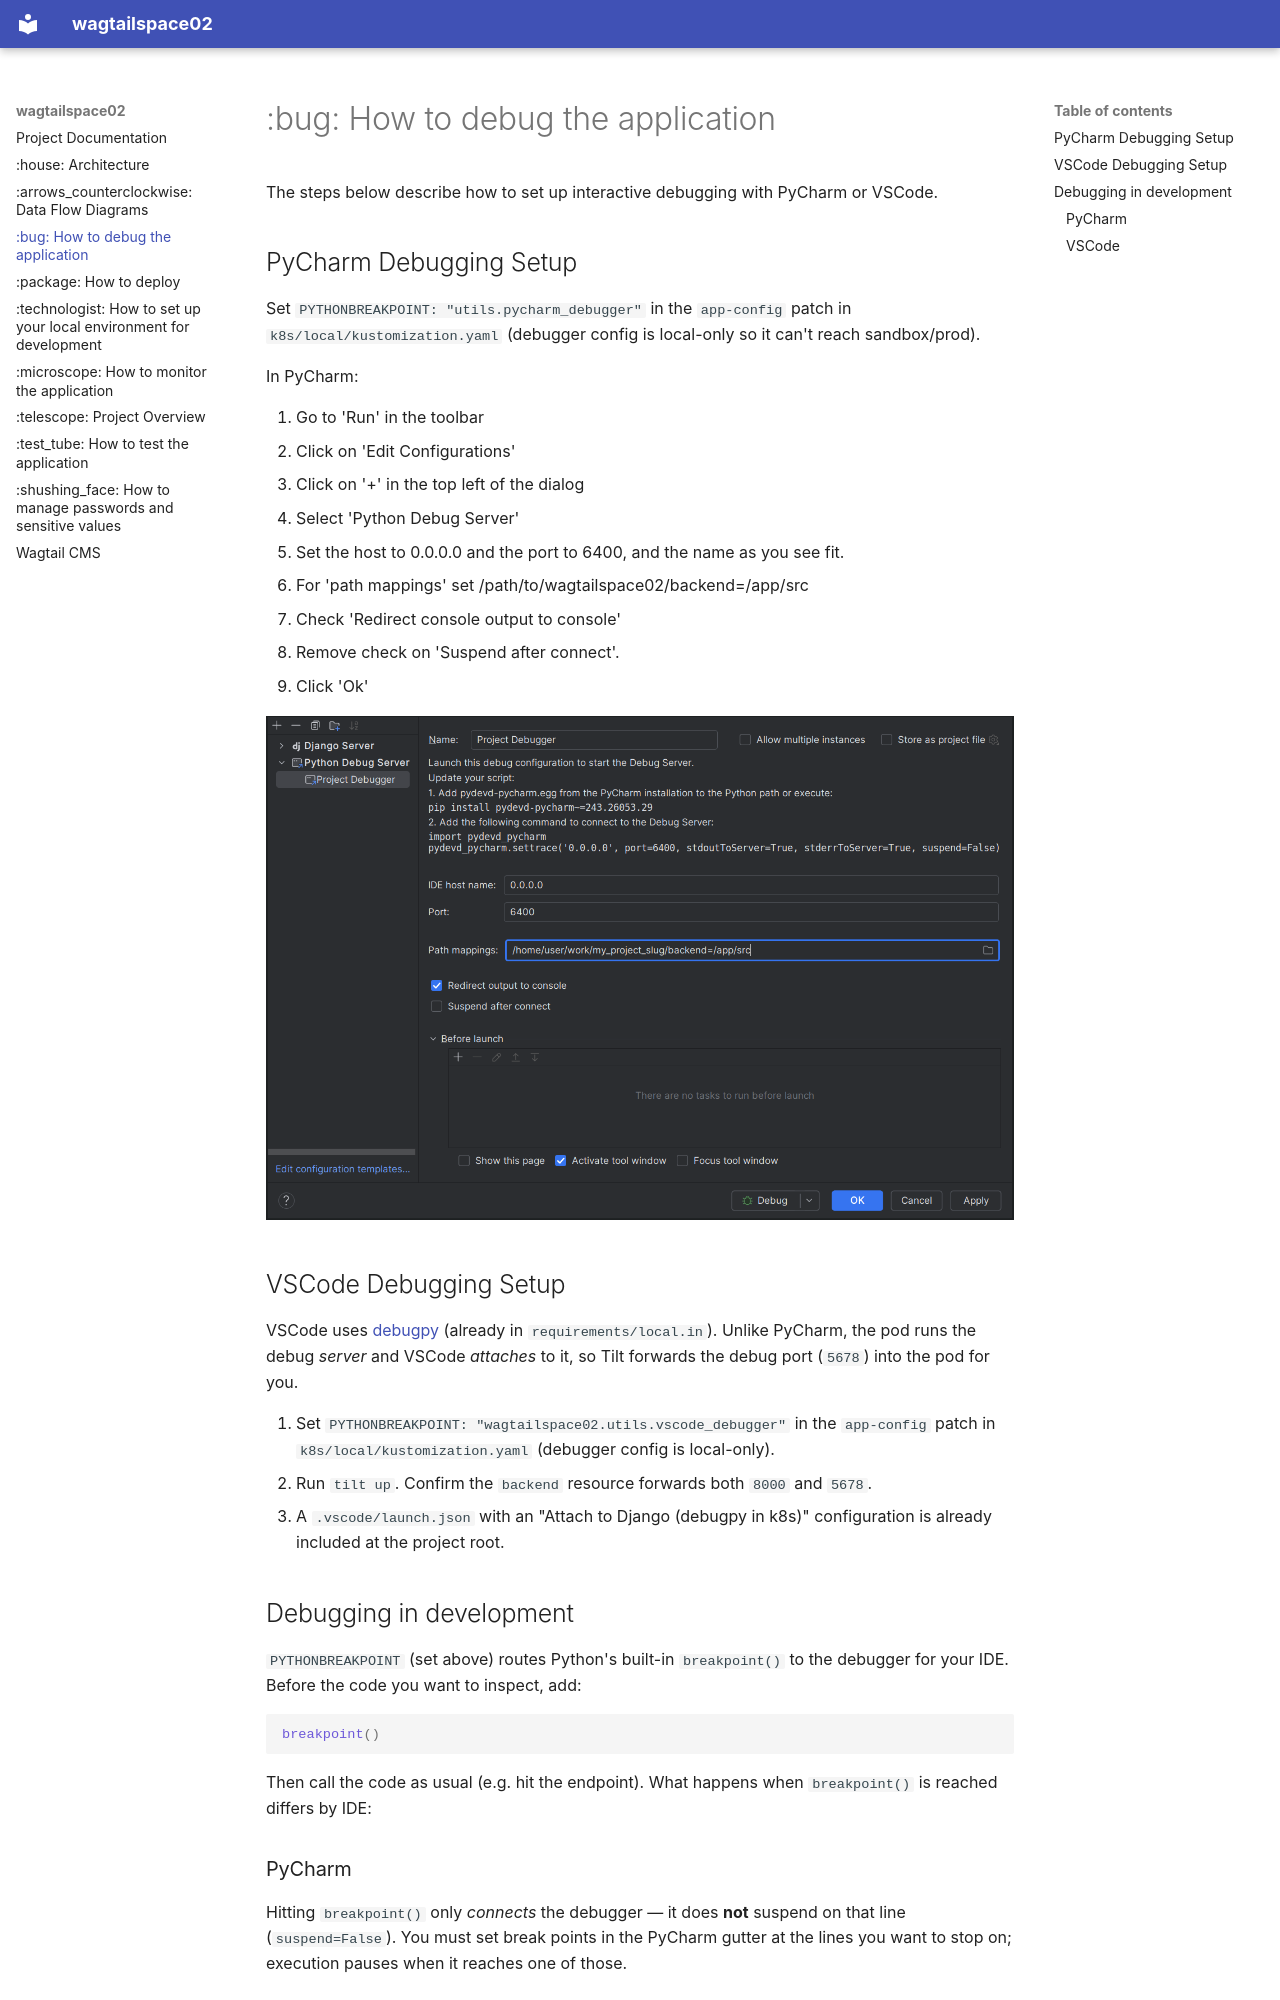

repository: sixfeetup/wagtailspace02 · page: debug/index.html · generator: mkdocs

# :bug: How to debug the application

The steps below describe how to set up interactive debugging with PyCharm or VSCode.

## PyCharm Debugging Setup
Set `PYTHONBREAKPOINT: "utils.pycharm_debugger"` in the `app-config` patch in
`k8s/local/kustomization.yaml` (debugger config is local-only so it can't reach sandbox/prod).

In PyCharm:

1. Go to 'Run' in the toolbar
2. Click on 'Edit Configurations'
3. Click on '+' in the top left of the dialog
4. Select 'Python Debug Server'
5. Set the host to 0.0.0.0 and the port to 6400, and the name as you see fit.
6. For 'path mappings' set /path/to/wagtailspace02/backend=/app/src
7. Check 'Redirect console output to console'
8. Remove check on 'Suspend after connect'.
9. Click 'Ok'

![debug__debug_configuration.png](images/debug__debug_configuration.png)

## VSCode Debugging Setup

VSCode uses [debugpy](https://github.com/microsoft/debugpy) (already in `requirements/local.in`).
Unlike PyCharm, the pod runs the debug *server* and VSCode *attaches* to it, so Tilt
forwards the debug port (`5678`) into the pod for you.

1. Set `PYTHONBREAKPOINT: "wagtailspace02.utils.vscode_debugger"` in the
   `app-config` patch in `k8s/local/kustomization.yaml` (debugger config is local-only).
2. Run `tilt up`. Confirm the `backend` resource forwards both `8000` and `5678`.
3. A `.vscode/launch.json` with an "Attach to Django (debugpy in k8s)" configuration is
   already included at the project root.

## Debugging in development

`PYTHONBREAKPOINT` (set above) routes Python's built-in `breakpoint()` to the debugger for
your IDE. Before the code you want to inspect, add:

```python
breakpoint()
```

Then call the code as usual (e.g. hit the endpoint). What happens when `breakpoint()` is
reached differs by IDE:

### PyCharm

Hitting `breakpoint()` only *connects* the debugger — it does **not** suspend on that line
(`suspend=False`). You must set break points in the PyCharm gutter at the lines you want to
stop on; execution pauses when it reaches one of those.
